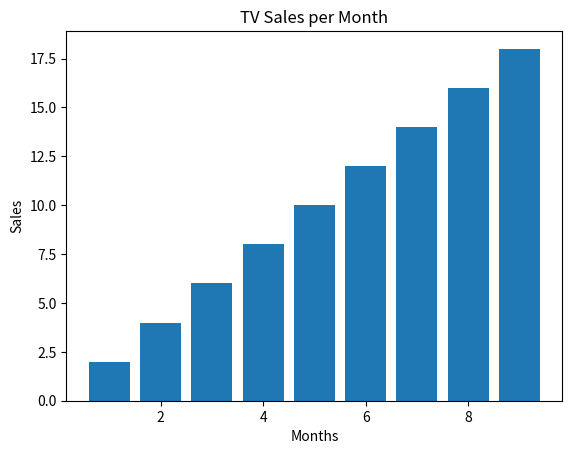

This figure's Python source:
import numpy as np
import matplotlib.pyplot as plt

x = np.arange(1,10)
plt.bar(x, x*2)
plt.title('TV Sales per Month')
plt.xlabel('Months')
plt.ylabel('Sales')
plt.show()
